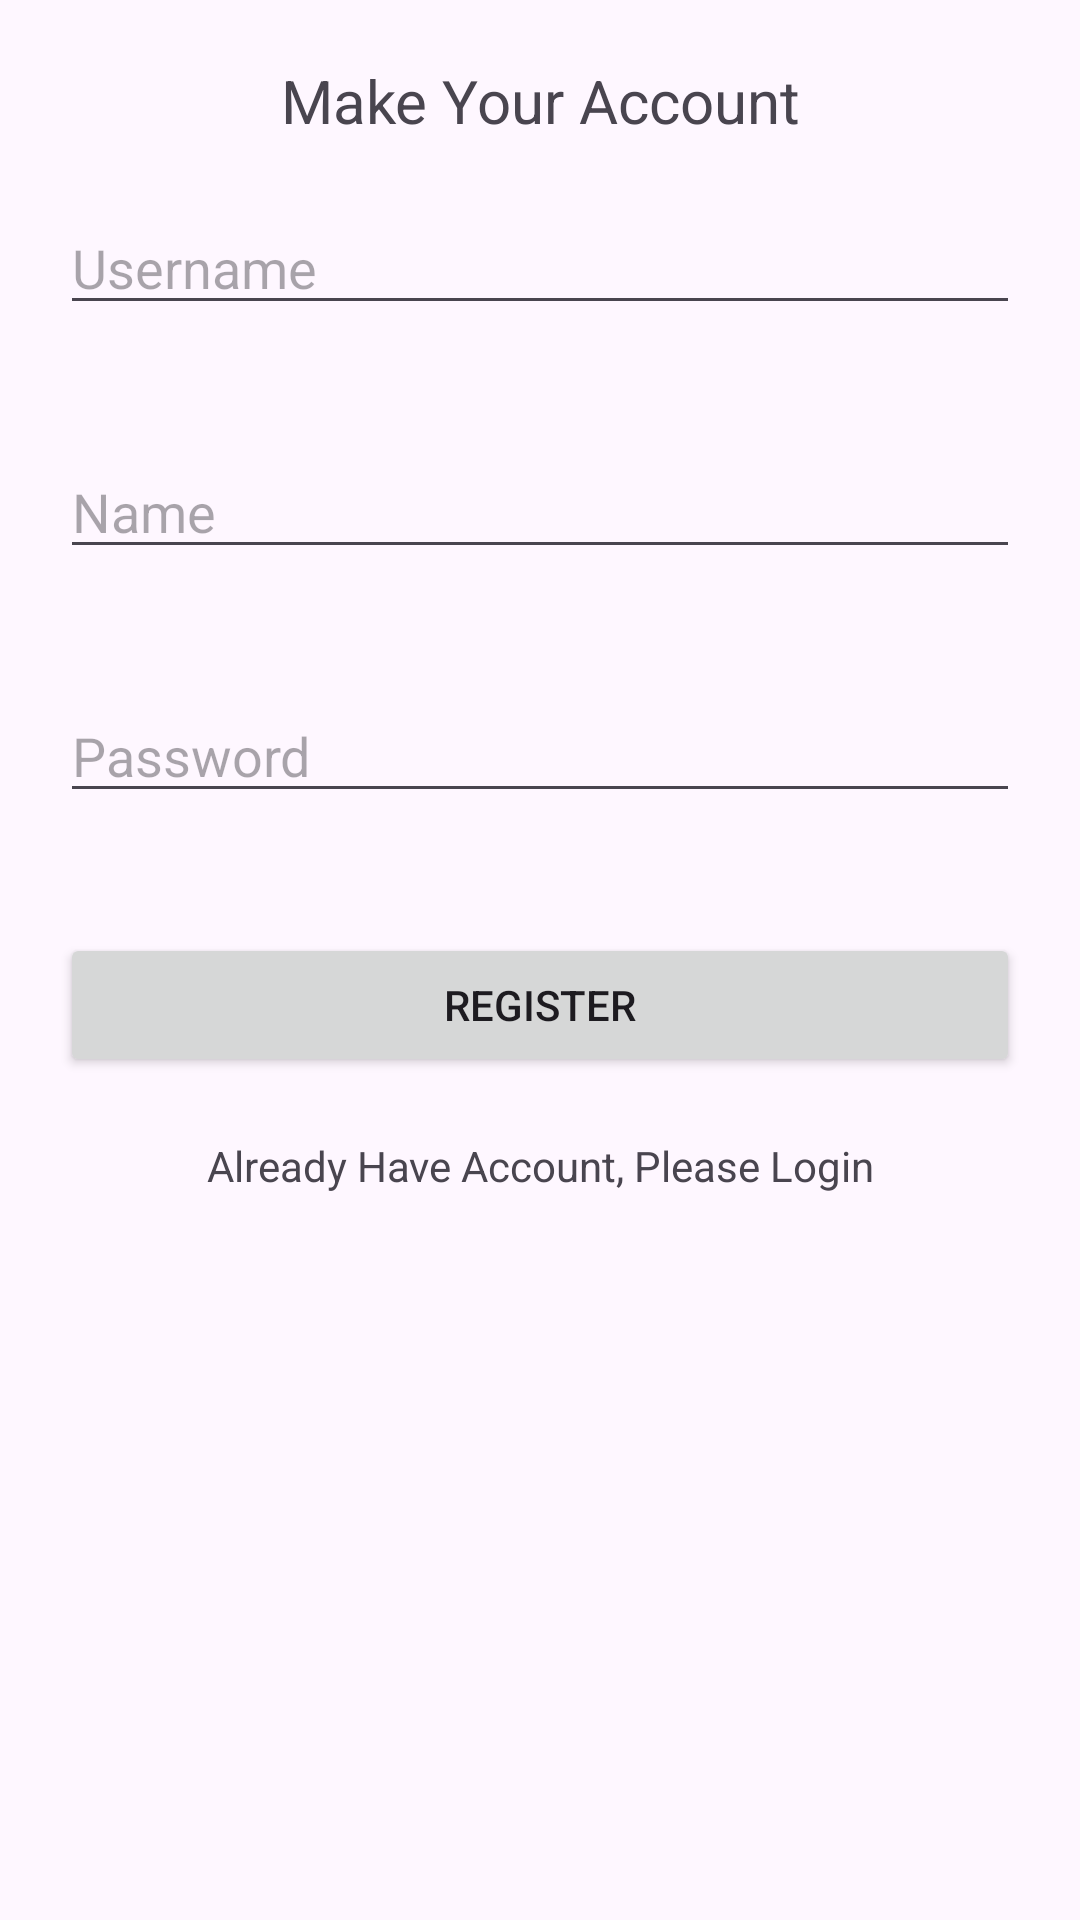

Layout XML and referenced resources for this Android screen:
<!-- AndroidManifest.xml: application theme Theme.DAY9 -->
<!-- res/layout/activity_register.xml -->
<?xml version="1.0" encoding="utf-8"?>
<LinearLayout
    xmlns:android="http://schemas.android.com/apk/res/android"
    xmlns:app="http://schemas.android.com/apk/res-auto"
    xmlns:tools="http://schemas.android.com/tools"
    android:orientation="vertical"
    android:layout_width="match_parent"
    android:layout_height="match_parent"
    tools:context=".register_activity">

    <TextView
        android:text="Make Your Account"
        android:textAlignment="center"
        android:layout_marginTop="20dp"
        android:textSize="20sp"
        android:layout_width="match_parent"
        android:layout_height="wrap_content"/>
    <EditText
        android:id="@+id/etRegisterUsername"
        android:layout_margin="20dp"
        android:hint="Username"
        android:drawablePadding="10dp"
        android:layout_width="match_parent"
        android:layout_height="wrap_content"/>
    <EditText
        android:id="@+id/etRegisterName"
        android:layout_margin="20dp"
        android:hint="Name"
        android:drawablePadding="10dp"
        android:layout_width="match_parent"
        android:layout_height="wrap_content"/>
    <EditText
        android:id="@+id/etRegisterPassword"
        android:layout_margin="20dp"
        android:hint="Password"
        android:drawablePadding="10dp"
        android:inputType="textPassword"
        android:layout_width="match_parent"
        android:layout_height="wrap_content"/>
    <Button
        android:id="@+id/btnRegister"
        android:layout_margin="20dp"
        android:text="Register"
        android:layout_width="match_parent"
        android:layout_height="wrap_content"/>
    <TextView
        android:id="@+id/tvLog"
        android:textAlignment="center"
        android:text="Already Have Account, Please Login"
        android:layout_width="match_parent"
        android:layout_height="wrap_content"/>
</LinearLayout>
<!-- resources referenced by this layout -->
<resources>
  <style name="Theme.DAY9" parent="Base.Theme.DAY9" />
  <style name="Base.Theme.DAY9" parent="Theme.Material3.DayNight.NoActionBar">
          
          
      </style>
</resources>
